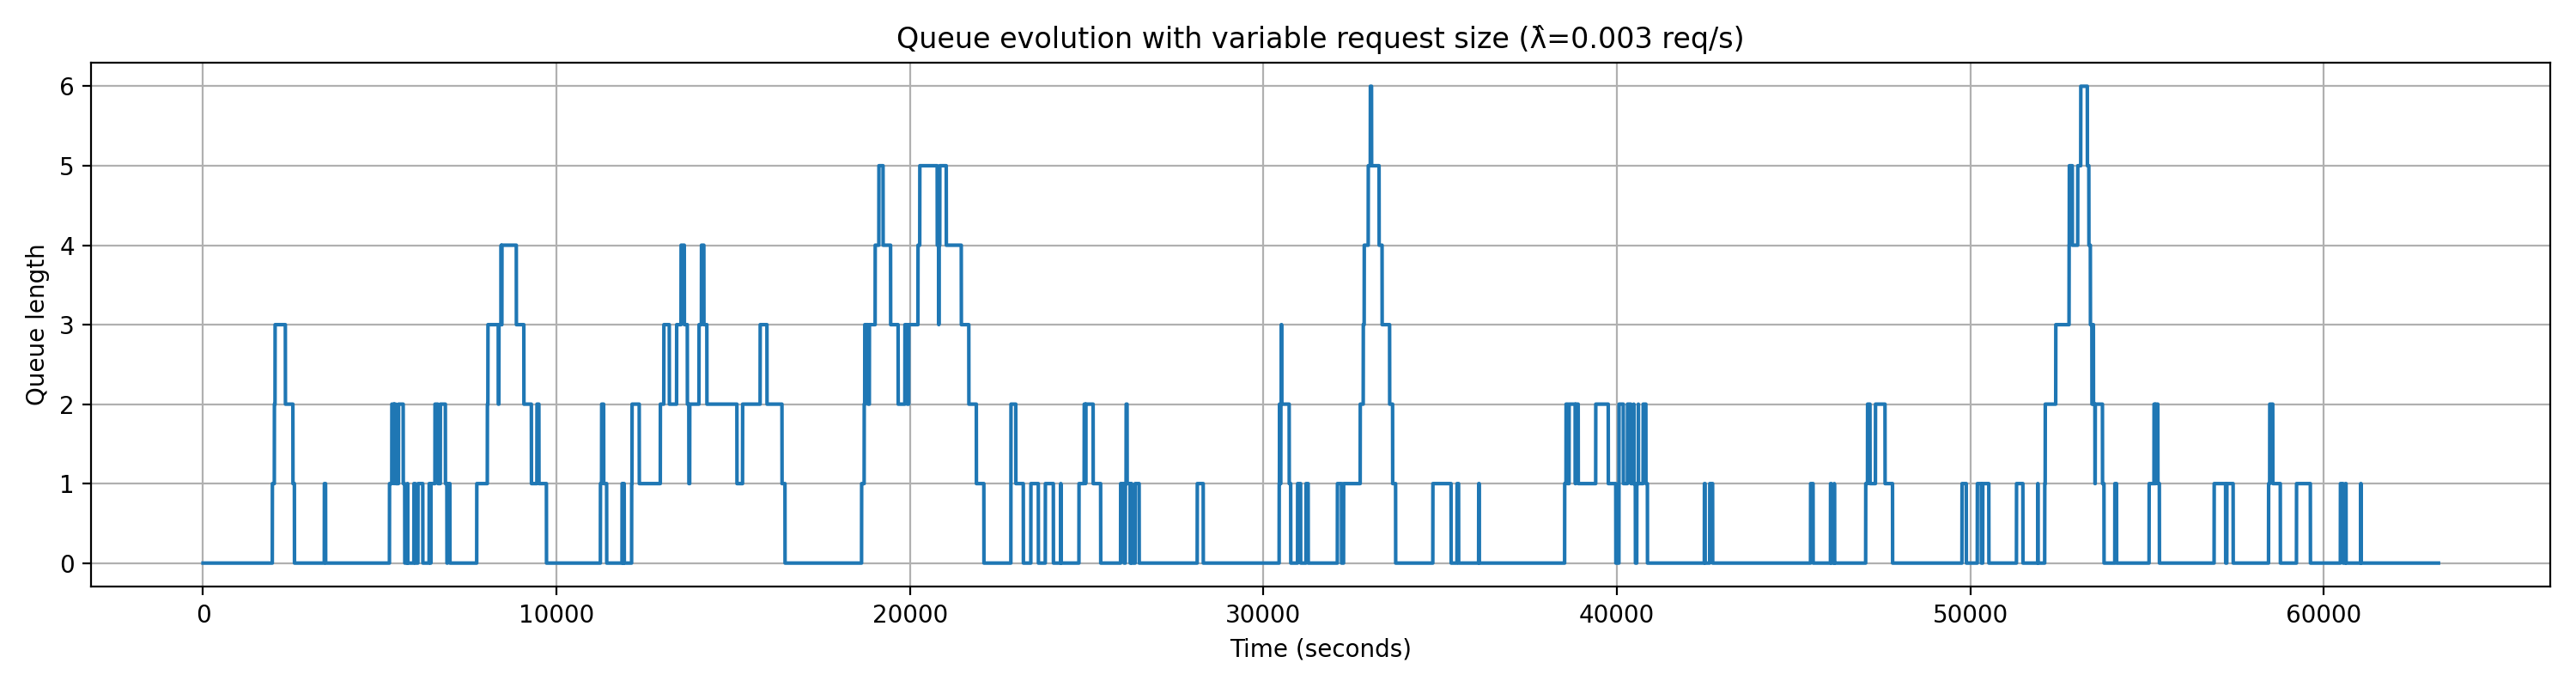

The file beside this chart, header and first rows:
request_id, arrival_time_s, num_images, start_service_time_s, end_service_time_s, service_time_s, wait_time_s
1, 156.4, 250, 156.4, 368.9, 212.5, 0.0
2, 1160, 50, 1160, 1202, 42.5, 0.0
3, 1599, 50, 1599, 1641, 42.5, 0.0
4, 1903, 500, 1903, 2328, 425, 0.0
5, 1960, 250, 2328, 2541, 212.5, 368.4
6, 2016, 50, 2541, 2583, 42.5, 524.4
7, 2036, 50, 2583, 2626, 42.5, 547
8, 2706, 250, 2706, 2919, 212.5, 0.0
9, 3013, 50, 3013, 3055, 42.5, 0.0
10, 3423, 50, 3423, 3466, 42.5, 0.0
11, 3430, 250, 3466, 3678, 212.5, 35.57
12, 4598, 250, 4598, 4811, 212.5, 0.0
13, 5193, 250, 5193, 5406, 212.5, 0.0
14, 5273, 50, 5406, 5448, 42.5, 132.9
15, 5340, 250, 5448, 5661, 212.5, 108.5
16, 5407, 50, 5661, 5703, 42.5, 253.5
17, 5528, 100, 5703, 5788, 85, 175.1
18, 5776, 250, 5788, 6001, 212.5, 12.1
19, 5965, 250, 6001, 6213, 212.5, 36.08
20, 6080, 250, 6213, 6426, 212.5, 133.8
21, 6395, 250, 6426, 6638, 212.5, 30.87
22, 6445, 250, 6638, 6851, 212.5, 193.3
23, 6560, 50, 6851, 6893, 42.5, 290.6
24, 6712, 100, 6893, 6978, 85, 181
25, 6915, 100, 6978, 7063, 85, 63.04
26, 7428, 50, 7428, 7471, 42.5, 0.0
27, 7502, 1000, 7502, 8352, 850, 0.0
28, 7743, 100, 8352, 8437, 85, 609.3
29, 8042, 500, 8437, 8862, 425, 395.1
30, 8058, 250, 8862, 9075, 212.5, 804.3
31, 8370, 250, 9075, 9287, 212.5, 705
32, 8432, 250, 9287, 9500, 212.5, 855.2
33, 8455, 250, 9500, 9712, 212.5, 1045
34, 9446, 100, 9712, 9797, 85, 266.5
35, 10569, 50, 10569, 10612, 42.5, 0.0
36, 11120, 250, 11120, 11333, 212.5, 0.0
37, 11241, 100, 11333, 11418, 85, 91.4
38, 11275, 50, 11418, 11460, 42.5, 142.1
39, 11660, 250, 11660, 11872, 212.5, 0.0
40, 11853, 50, 11872, 11915, 42.5, 19.13
41, 11896, 500, 11915, 12340, 425, 18.25
42, 12124, 1000, 12340, 13190, 850, 215.4
43, 12136, 500, 13190, 13615, 425, 1054
44, 12936, 100, 13615, 13700, 85, 678.6
45, 13036, 50, 13700, 13742, 42.5, 663.7
46, 13398, 500, 13742, 14167, 425, 344.1
47, 13523, 100, 14167, 14252, 85, 644.6
48, 13767, 1000, 14252, 15102, 850, 484.9
49, 14031, 1000, 15102, 15952, 850, 1071
50, 14099, 500, 15952, 16377, 425, 1853
51, 15263, 100, 16377, 16462, 85, 1114
52, 15761, 100, 16462, 16547, 85, 701.3
53, 16696, 500, 16696, 17121, 425, 0.0
54, 17447, 100, 17447, 17532, 85, 0.0
55, 17750, 50, 17750, 17793, 42.5, 0.0
56, 18600, 250, 18600, 18812, 212.5, 0.0
57, 18631, 500, 18812, 19237, 425, 181.6
58, 18704, 250, 19237, 19450, 212.5, 533.9
59, 18719, 250, 19450, 19662, 212.5, 731
60, 18850, 50, 19662, 19705, 42.5, 812.3
... 140 more rows
